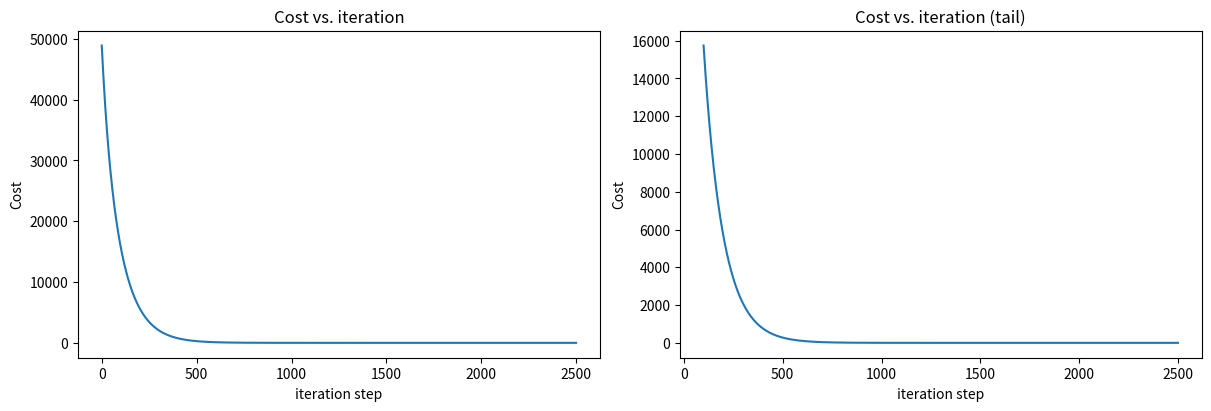

This chart was generated by the following Python code:
import copy, math
import numpy as np
import matplotlib.pyplot as plt
# plt.style.use('./deeplearning.mplstyle')
np.set_printoptions(precision=2)  # reduced display precision on numpy arrays

# NOT VECTORIZED
def predict_single_loop(x, w, b):
    """
    single predict using linear regression
    
    Args:
      x (ndarray): Shape (n,) example with multiple features
      w (ndarray): Shape (n,) model parameters    
      b (scalar):  model parameter     
      
    Returns:
      p (scalar):  prediction
    """
    m = x.shape[0]
    res = 0

    for i in range(m):
        res_i = w[i] * x[i]
        res = res + res_i

    res = res + b
    return res

# VECTORIZED
def predict(x, w, b):
    """
    single predict using linear regression
    Args:
      x (ndarray): Shape (n,) example with multiple features
      w (ndarray): Shape (n,) model parameters   
      b (scalar):             model parameter 
      
    Returns:
      p (scalar):  prediction
    """
    res = np.dot(x, w) + b
    return res

def compute_cost(X, y, w, b): 
    """
    compute cost
    Args:
      X (ndarray (m,n)): Data, m examples with n features
      y (ndarray (m,)) : target values
      w (ndarray (n,)) : model parameters  
      b (scalar)       : model parameter
      
    Returns:
      cost (scalar): cost
    """
    m = X.shape[0]
    cost = 0.0

    for i in range(m):
        f_wb_i = np.dot(w, X[i]) + b
        cost = cost + (f_wb_i - y[i])**2

    cost = cost / (2 * m)
    return cost

def compute_gradient(X, y, w, b): 
    """
    Computes the gradient for linear regression 
    Args:
        X (ndarray (m,n)): Data, m examples with n features
        y (ndarray (m,)) : target values
        w (ndarray (n,)) : model parameters  
        b (scalar)       : model parameter
    
    Returns:
        dj_dw (ndarray (n,)): The gradient of the cost w.r.t. the parameters w. 
        dj_db (scalar):       The gradient of the cost w.r.t. the parameter b. 
    """
    m, n = X.shape
    dj_dw = np.zeros((n,))
    dj_db = 0.

    for i in range(m):
        err = (np.dot(X[i], w) + b) - y[i]   
        for j in range(n):                         
            dj_dw[j] = dj_dw[j] + err * X[i, j]    
        dj_db = dj_db + err  
                      
    dj_dw = dj_dw / m                                
    dj_db = dj_db / m                                
        
    return dj_db, dj_dw



def gradient_descent(X, y, w_in, b_in, cost_function, gradient_function, alpha, num_iters): 
    """
    Performs batch gradient descent to learn w and b. Updates w and b by taking 
    num_iters gradient steps with learning rate alpha
    
    Args:
      X (ndarray (m,n))   : Data, m examples with n features
      y (ndarray (m,))    : target values
      w_in (ndarray (n,)) : initial model parameters  
      b_in (scalar)       : initial model parameter
      cost_function       : function to compute cost
      gradient_function   : function to compute the gradient
      alpha (float)       : Learning rate
      num_iters (int)     : number of iterations to run gradient descent
      
    Returns:
      w (ndarray (n,)) : Updated values of parameters 
      b (scalar)       : Updated value of parameter 
    """
	# An array to store cost J and w's at each iteration primarily for graphing later
    J_history = []
    w = copy.deepcopy(w_in)  #avoid modifying global w within function
    b = b_in
    
    for i in range(num_iters):

        # Calculate the gradient and update the parameters
        dj_db,dj_dw = gradient_function(X, y, w, b)   ##None

        # Update Parameters using w, b, alpha and gradient
        w = w - alpha * dj_dw               ##None
        b = b - alpha * dj_db               ##None
      
        # Save cost J at each iteration
        if i<100000:      # prevent resource exhaustion 
            J_history.append( cost_function(X, y, w, b))

        # Print cost every at intervals 10 times or as many iterations if < 10
        if i% math.ceil(num_iters / 10) == 0:
            print(f"Iteration {i:4d}: Cost {J_history[-1]:8.2f}   ")
        
    return w, b, J_history #return final w,b and J history for graphing



def zscore_normalize_features(X):
    """
    computes  X, zcore normalized by column
    
    Args:
      X (ndarray (m,n))     : input data, m examples, n features
      
    Returns:
      X_norm (ndarray (m,n)): input normalized by column
      mu (ndarray (n,))     : mean of each feature
      sigma (ndarray (n,))  : standard deviation of each feature
    """
    # Find the mean of each column/feature -> mu will have shape (n,) i.e. a 1D vector
    mu = np.mean(X, axis=0)
    # Find the standard deviation of each column -> also a 1D vector
    sigma = np.std(X, axis=0)
    # Element-wise computation to find scaled feature values
    X_norm = (X - mu) / sigma

    return X_norm


if __name__ == '__main__':
    # Training set data
    X_train = np.array([[2104, 5, 1, 45], [1416, 3, 2, 40], [852, 2, 1, 35]])
    y_train = np.array([460, 232, 178])

    # Initialize weights and bias to trivial values
    b_init = 785.1811367994083
    w_init = np.array([ 0.39133535, 18.75376741, -53.36032453, -26.42131618])

    # Get a row from our training data and make a prediction
    x_vec = X_train[0,:]
    f_wb = predict_single_loop(x_vec, w_init, b_init)
    print(f"Using non vectorized: f_wb shape {f_wb.shape}, prediction: {f_wb}")
    f_wb = predict(x_vec,w_init, b_init)
    print(f"Using vectorized: f_wb shape {f_wb.shape}, prediction: {f_wb}")

    # Compute and display cost using our pre-chosen optimal parameters. 
    cost = compute_cost(X_train, y_train, w_init, b_init)
    print(f'Cost at given w vector : {cost}')

    # Compute and display gradient 
    tmp_dj_db, tmp_dj_dw = compute_gradient(X_train, y_train, w_init, b_init)
    print(f'dj_db at initial w,b: {tmp_dj_db}')
    print(f'dj_dw at initial w,b: \n {tmp_dj_dw}')

	# initialize parameters
    initial_w = np.zeros_like(w_init)
    initial_b = 0.
	# some gradient descent settings
    iterations = 2500
    alpha = 5.0e-3
    # normalize data set
    X_norm = zscore_normalize_features(X_train)
	# run gradient descent 
    w_final, b_final, J_hist = gradient_descent(X_norm, y_train, initial_w, initial_b,
												compute_cost, compute_gradient, 
												alpha, iterations)
    print(f"b,w found by gradient descent: {b_final:0.2f},{w_final} ")
    m,_ = X_train.shape
    for i in range(m):
    	print(f"prediction: {np.dot(X_norm[i], w_final) + b_final:0.2f}, target value: {y_train[i]}")

	# plot cost versus iteration  
    fig, (ax1, ax2) = plt.subplots(1, 2, constrained_layout=True, figsize=(12, 4))
    ax1.plot(J_hist)
    ax2.plot(100 + np.arange(len(J_hist[100:])), J_hist[100:])
    ax1.set_title("Cost vs. iteration");  ax2.set_title("Cost vs. iteration (tail)")
    ax1.set_ylabel('Cost')             ;  ax2.set_ylabel('Cost') 
    ax1.set_xlabel('iteration step')   ;  ax2.set_xlabel('iteration step') 
    plt.show()